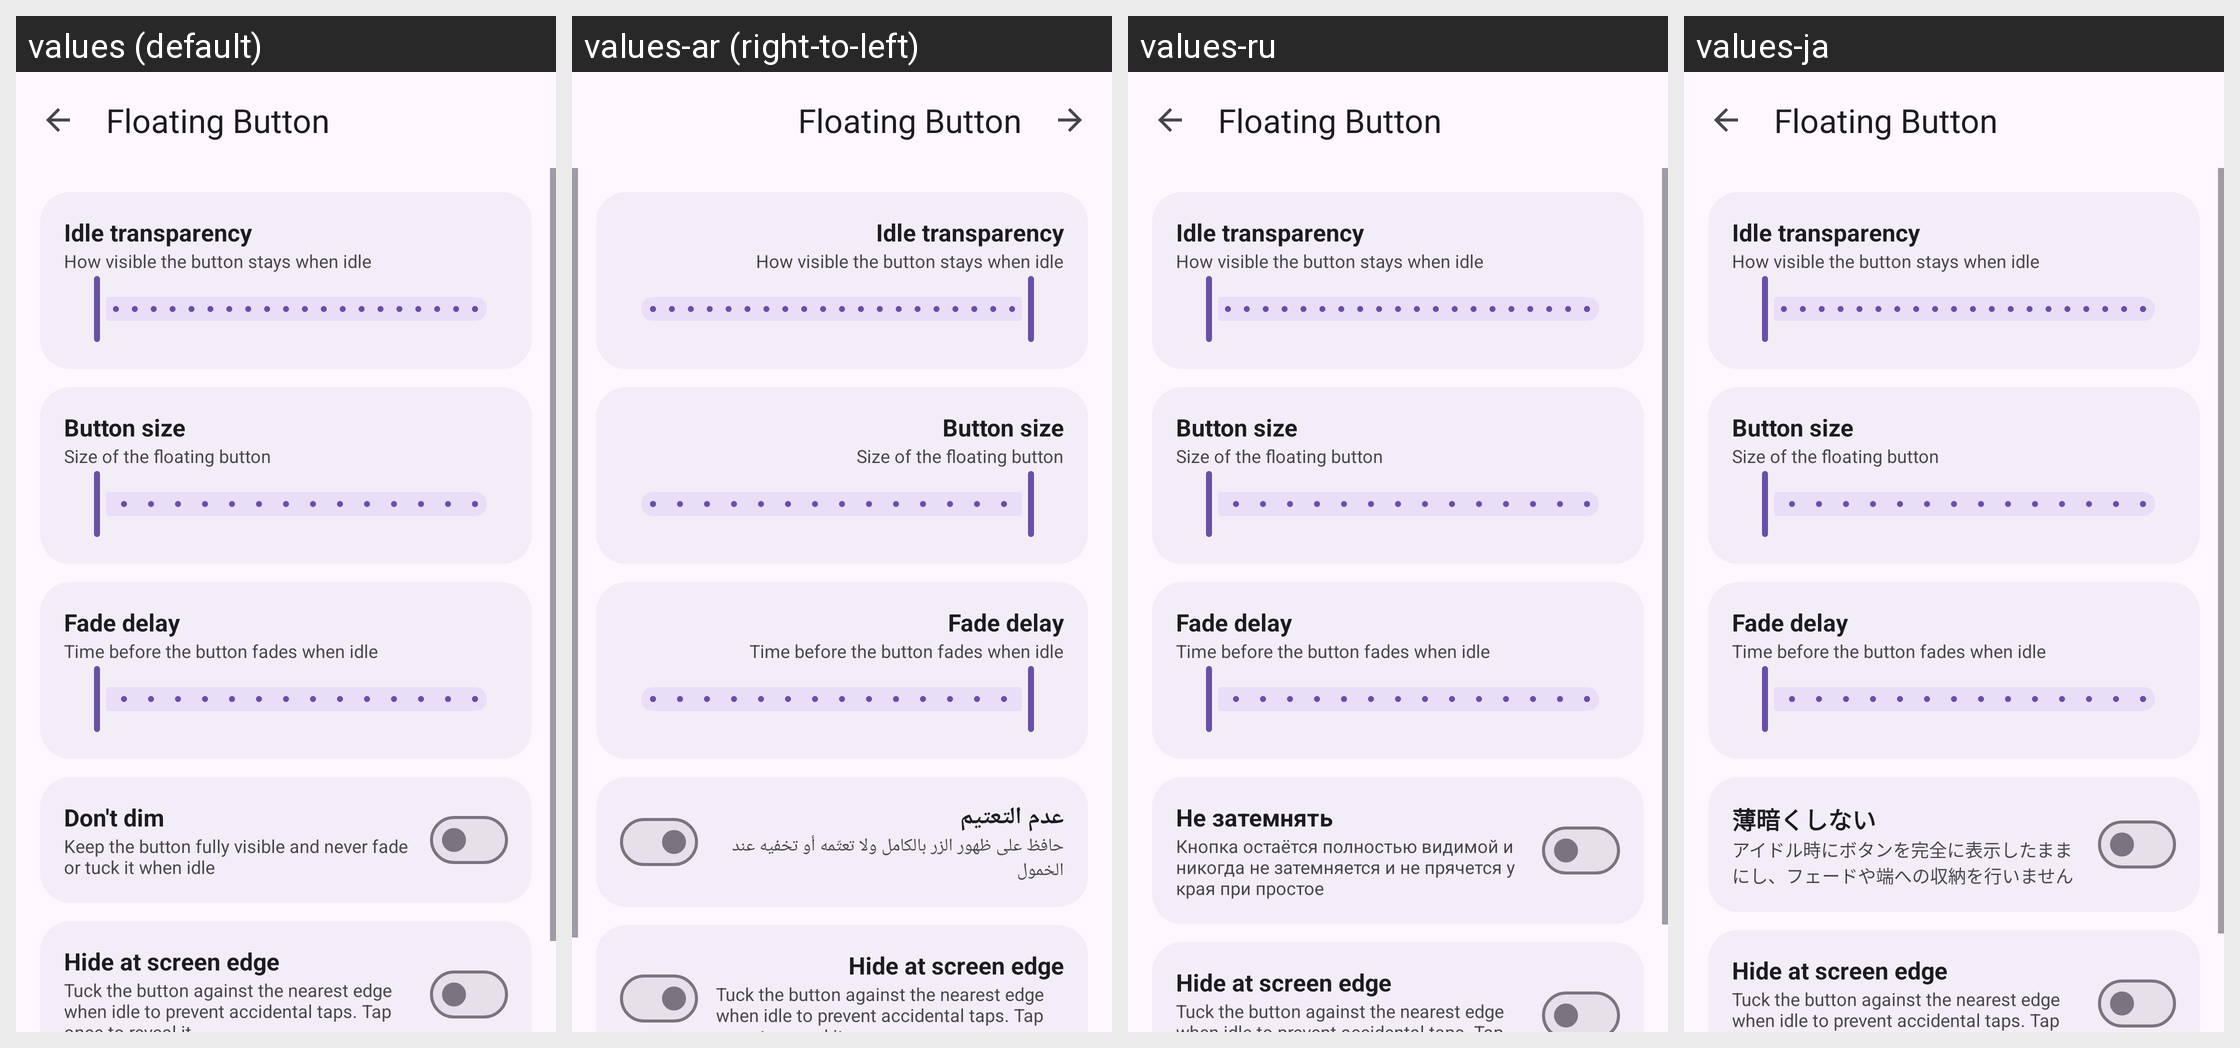

Translations of the strings shown on this Android screen, per locale in the grid:
Android screen res/layout/activity_floating_button_settings.xml rendered under 4 locales, left to right: values (default), values-ar (right-to-left), values-ru, values-ja. Device: Nexus 5 (rendered at 1080×1920; each locale shown at half size, 540×960, under a caption strip naming it); theme Theme.ShizuWall.
Other locales in the repository, not shown: values-cs, values-de, values-es, values-pt, values-tr, values-zh.
Strings drawn on this screen, with the default value and each locale's value (text and hints the layout hard-codes, and strings that could not be matched under every locale, appear in the picture but are not listed):

floating_settings_title
  values: Floating Button
  values-ar: Floating Button
  values-ru: Floating Button
  values-ja: Floating Button

floating_idle_opacity
  values: Idle transparency
  values-ar: Idle transparency
  values-ru: Idle transparency
  values-ja: Idle transparency

floating_idle_opacity_desc
  values: How visible the button stays when idle
  values-ar: How visible the button stays when idle
  values-ru: How visible the button stays when idle
  values-ja: How visible the button stays when idle

floating_size
  values: Button size
  values-ar: Button size
  values-ru: Button size
  values-ja: Button size

floating_size_desc
  values: Size of the floating button
  values-ar: Size of the floating button
  values-ru: Size of the floating button
  values-ja: Size of the floating button

floating_fade_delay
  values: Fade delay
  values-ar: Fade delay
  values-ru: Fade delay
  values-ja: Fade delay

floating_fade_delay_desc
  values: Time before the button fades when idle
  values-ar: Time before the button fades when idle
  values-ru: Time before the button fades when idle
  values-ja: Time before the button fades when idle

floating_disable_dim
  values: Don't dim
  values-ar: عدم التعتيم
  values-ru: Не затемнять
  values-ja: 薄暗くしない

floating_disable_dim_desc
  values: Keep the button fully visible and never fade or tuck it when idle
  values-ar: حافظ على ظهور الزر بالكامل ولا تعتّمه أو تخفيه عند الخمول
  values-ru: Кнопка остаётся полностью видимой и никогда не затемняется и не прячется у края при простое
  values-ja: アイドル時にボタンを完全に表示したままにし、フェードや端への収納を行いません

floating_edge_snap
  values: Hide at screen edge
  values-ar: Hide at screen edge
  values-ru: Hide at screen edge
  values-ja: Hide at screen edge

floating_edge_snap_desc
  values: Tuck the button against the nearest edge when idle to prevent accidental taps. Tap once to reveal it.
  values-ar: Tuck the button against the nearest edge when idle to prevent accidental taps. Tap once to reveal it.
  values-ru: Tuck the button against the nearest edge when idle to prevent accidental taps. Tap once to reveal it.
  values-ja: Tuck the button against the nearest edge when idle to prevent accidental taps. Tap once to reveal it.
